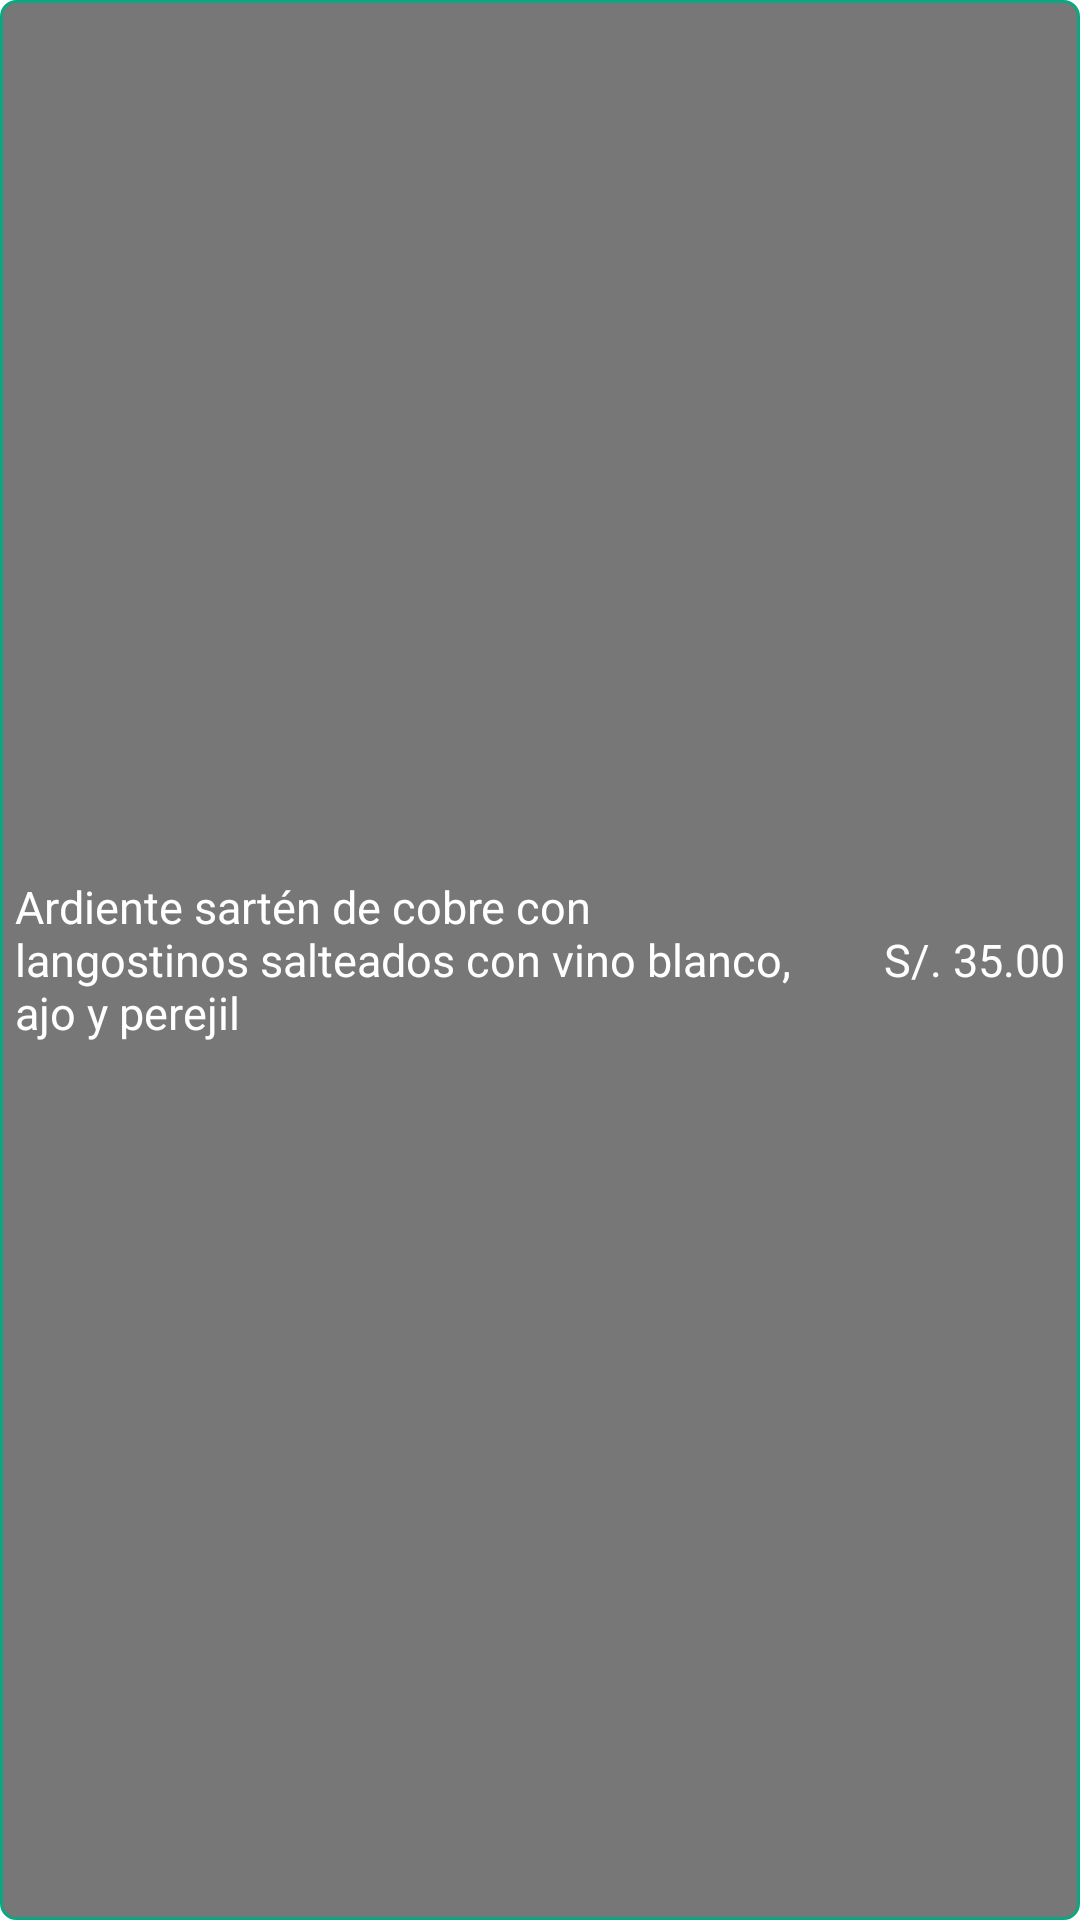

Layout XML and referenced resources for this Android screen:
<!-- AndroidManifest.xml: application theme AppTheme -->
<!-- res/layout/list_row_piqueo_catalogo.xml -->
<?xml version="1.0" encoding="utf-8"?>
<LinearLayout xmlns:android="http://schemas.android.com/apk/res/android"
    android:layout_width="match_parent"
    android:layout_height="wrap_content"
    android:background="@drawable/list_selector"
    android:orientation="horizontal"
    android:padding="5dip"
    android:layout_margin="10dip">

    <TextView
        android:id="@+id/title2"
        android:layout_width="0dp"
        android:layout_height="match_parent"
        android:text="Ardiente sartén de cobre con langostinos salteados con vino blanco, ajo y perejil"
        android:textColor="#ffffff"
        android:gravity="left|center"
        android:textSize="15dip"
        android:layout_weight="3" />


    <TextView
        android:id="@+id/precio"
        android:layout_width="0dp"
        android:layout_height="match_parent"
        android:text="S/. 35.00"
        android:lines="1"
        android:textColor="#ffffff"
        android:gravity="right|center"
        android:textSize="15dip"
        android:layout_weight="1" />


</LinearLayout>
<!-- resources referenced by this layout -->
<resources>
  <!-- drawable list_selector (drawable) -->
  <?xml version="1.0" encoding="utf-8"?>
  <selector xmlns:android="http://schemas.android.com/apk/res/android">
      <item android:state_selected="false"
          android:state_pressed="false"
          android:drawable="@drawable/gradient_bg" />
      <item android:state_pressed="true"
          android:drawable="@drawable/gradient_bg_hover" />
      <item android:state_selected="true"
          android:state_pressed="false"
          android:drawable="@drawable/gradient_bg_hover"/>
  </selector>
  <style name="AppTheme" parent="Base.AppTheme">
          <item name="android:textColorPrimary">@android:color/white</item>
          <item name="android:textColorSecondary">@android:color/white</item>
      </style>
  <!-- drawable gradient_bg (drawable) -->
  <?xml version="1.0" encoding="utf-8"?>
  <shape xmlns:android="http://schemas.android.com/apk/res/android"
      android:shape="rectangle">
      <gradient
          android:startColor="#88000000"
          android:centerColor="#88000000"
          android:endColor="#88000000"
          android:angle="270" />
      <corners android:radius="5dp"/>
      <stroke
          android:color="#0CA680"
          android:width="1dp" />
  </shape>
  <!-- drawable gradient_bg_hover (drawable) -->
  <?xml version="1.0" encoding="utf-8"?>
  <shape xmlns:android="http://schemas.android.com/apk/res/android"
      android:shape="rectangle">
      <gradient
          android:startColor="#6618d7e5"
          android:centerColor="#6616cedb"
          android:endColor="#6609adb9"
          android:angle="270" />
      <corners android:radius="5dp"/>
      <stroke
          android:color="#0ce3ac"
          android:width="1dp" />
  
  </shape>
  <style name="Base.AppTheme" parent="Theme.AppCompat.Light.NoActionBar">
          <item name="colorPrimary">@color/md_indigo_500</item>
          <item name="colorPrimaryDark">@color/md_indigo_700</item>
          <item name="colorAccent">@color/md_pink_500</item>
          <item name="colorControlHighlight">@color/md_indigo_500_25</item>
          <item name="android:windowBackground">@color/md_white_1000</item>
      </style>
  <color name="md_indigo_500">#3f51b5</color>
  <color name="md_indigo_700">#303f9f</color>
  <color name="md_pink_500">#e91e63</color>
  <color name="md_indigo_500_25">#403f51b5</color>
  <color name="md_white_1000">#ffffff</color>
</resources>
